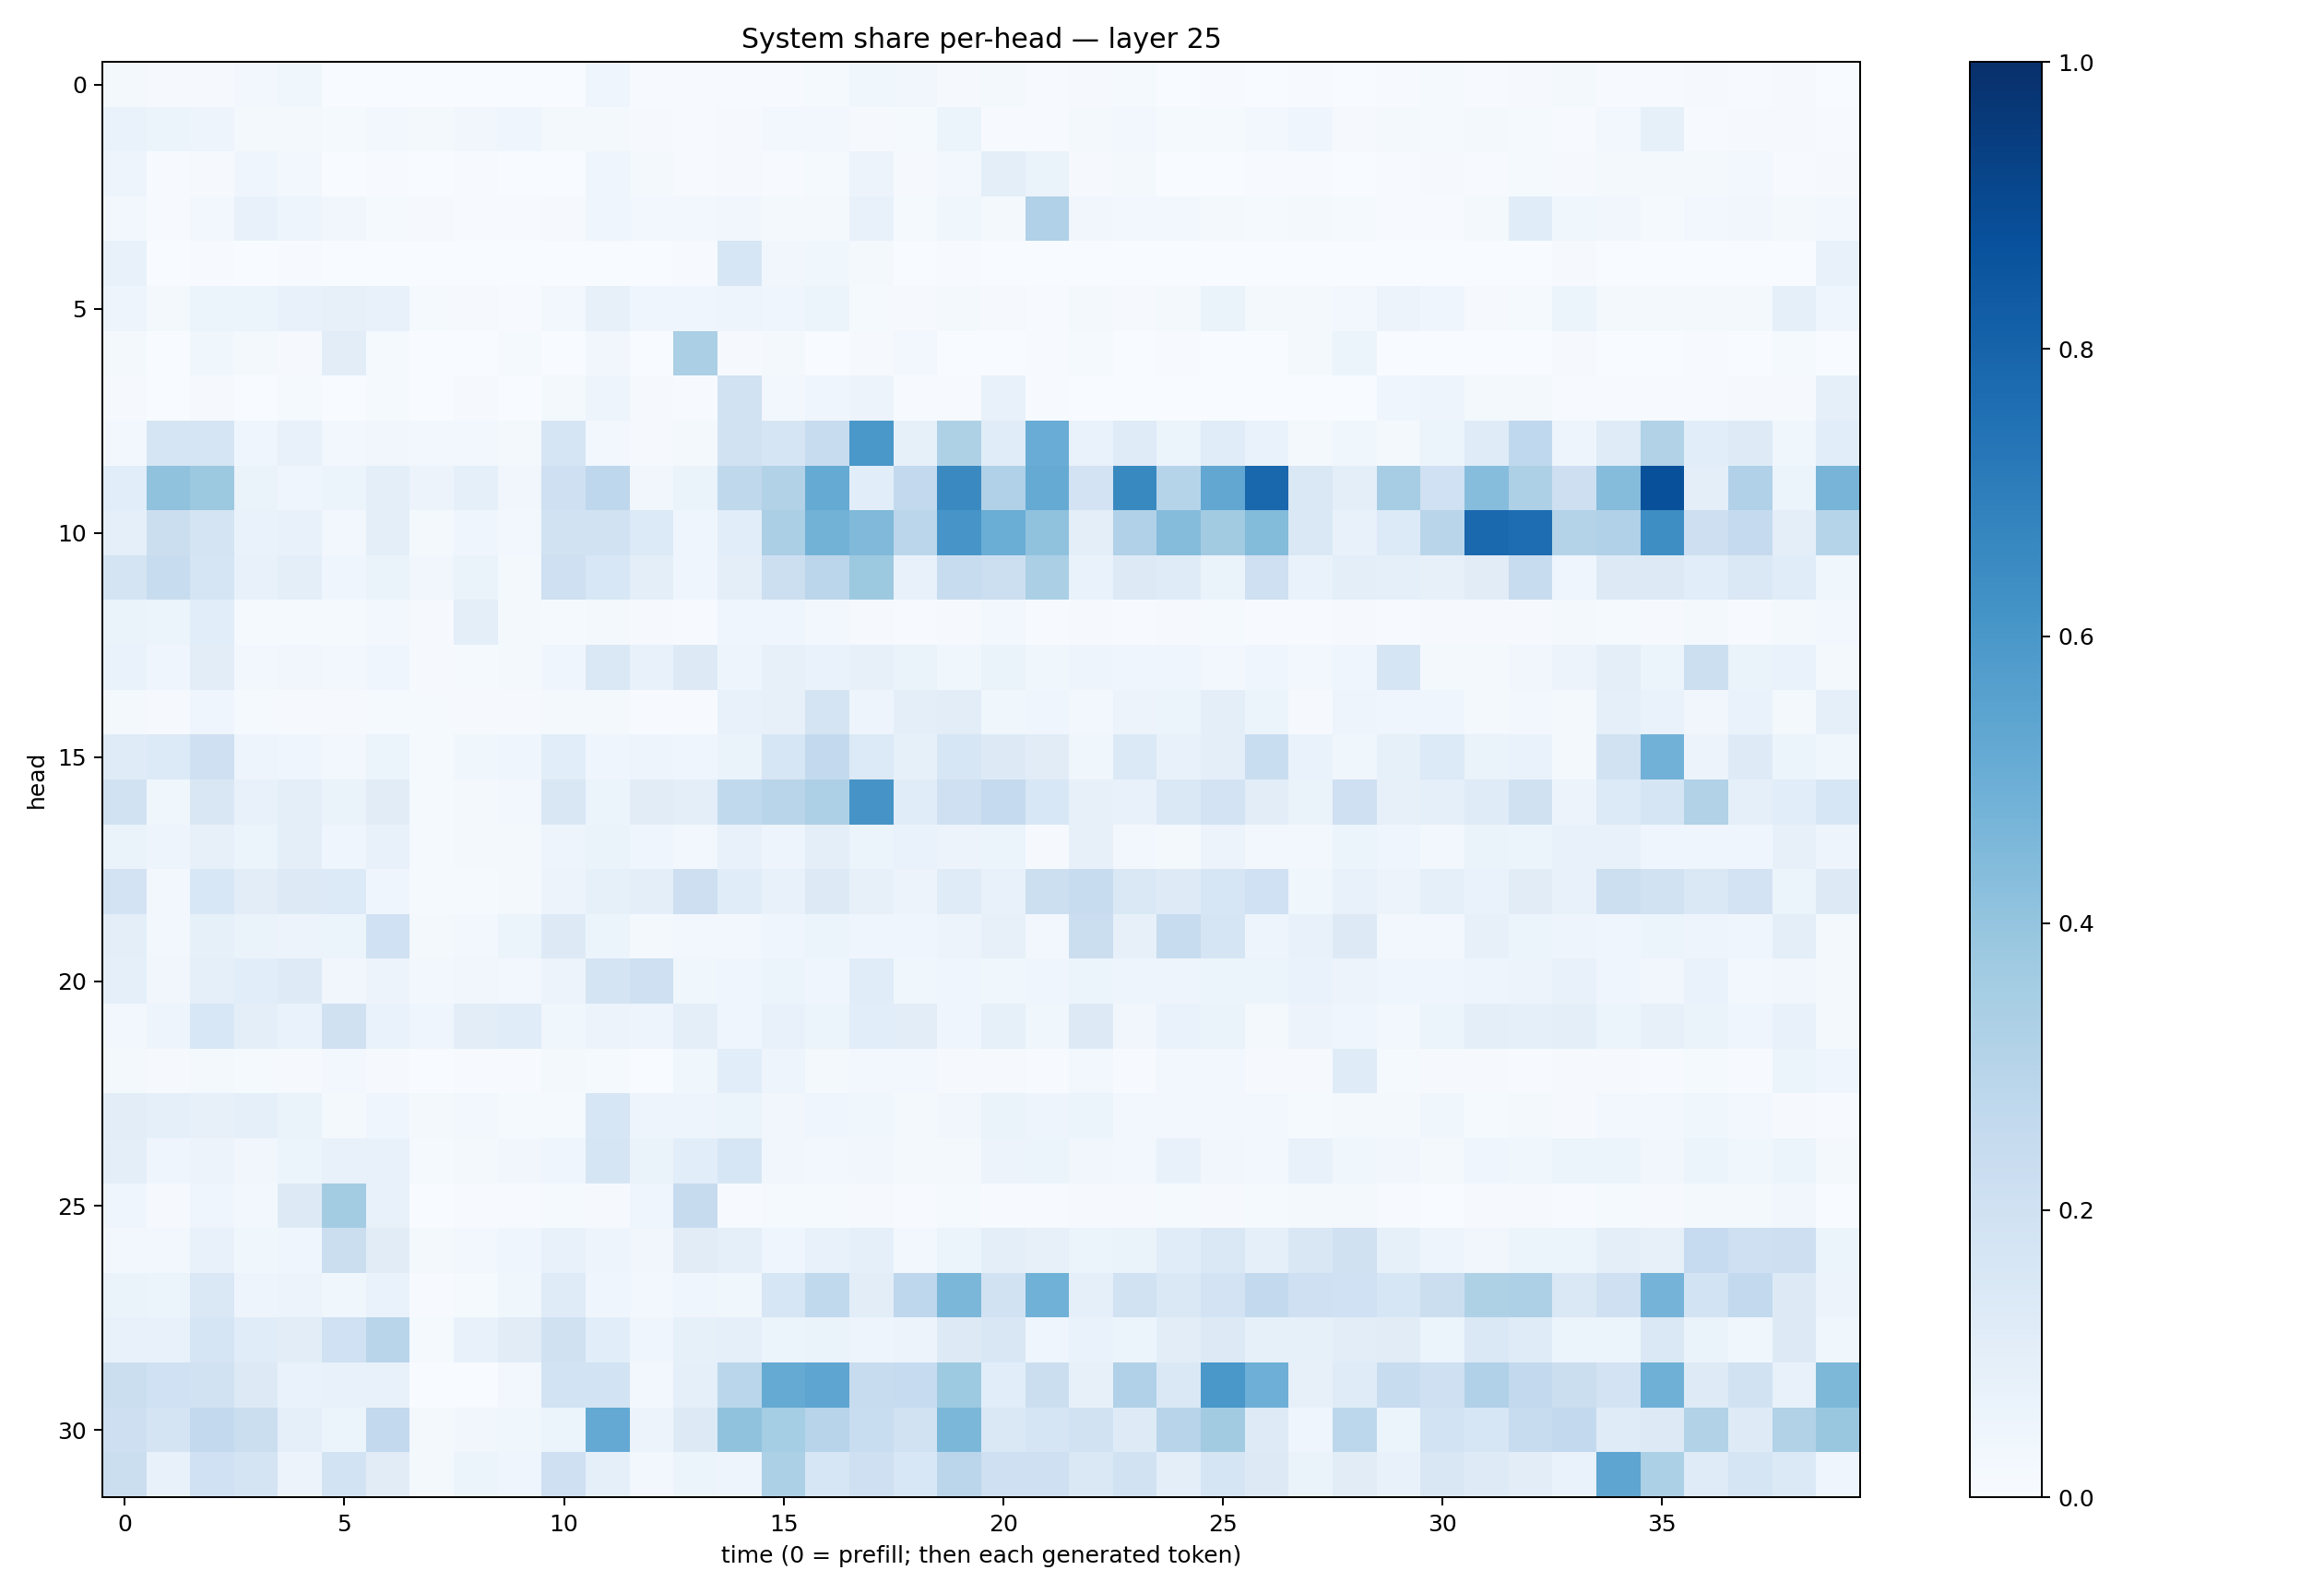

Data behind this chart, as committed beside it:
0.020127203, 0.0086419815, 0.010749135, 0.02908782, 0.03615233, 0.0023116046, 0.0018583604, 0.00088763906, 0.0032065557, 0.002399067, 0.0025050193, 0.043303754, 0.005904263, 0.0074820155, 0.006187989, 0.0070598074, 0.012300213, 0.03832956, 0.033667136, 0.007894164, 0.022295251, 0.0073001743, 0.0096427165, 0.01201975
0.06874, 0.05123, 0.04782, 0.01711, 0.0177, 0.01515, 0.02623, 0.02027, 0.03219, 0.04088, 0.01577, 0.02183, 0.01018, 0.007768, 0.01133, 0.02928, 0.02403, 0.01116, 0.01545, 0.05994, 0.00504, 0.005904, 0.0161, 0.02981
0.04974, 0.006244, 0.00782, 0.041, 0.02987, 0.003145, 0.00736, 0.002945, 0.00666, 0.002228, 0.003043, 0.04528, 0.02272, 0.005928, 0.009235, 0.004764, 0.01212, 0.05549, 0.01139, 0.02744, 0.09812, 0.06355, 0.01073, 0.01933
0.02374, 0.004919, 0.02872, 0.07591, 0.04746, 0.03146, 0.01173, 0.009753, 0.006052, 0.004317, 0.01004, 0.03968, 0.02435, 0.02676, 0.03131, 0.02007, 0.01766, 0.07059, 0.01467, 0.0377, 0.01684, 0.3185, 0.03243, 0.02772
0.07515, 0.003346, 0.007269, 0.001935, 0.005001, 0.0005536, 0.0011, 0.0003244, 0.001595, 0.0007768, 0.0005843, 0.003038, 0.003057, 0.007133, 0.1576, 0.03359, 0.03555, 0.0173, 0.001703, 0.006643, 0.00194, 0.000931, 0.00215, 0.001859
0.0496, 0.01839, 0.05938, 0.0622, 0.07323, 0.0805, 0.07477, 0.01306, 0.008609, 0.005349, 0.02922, 0.07926, 0.04336, 0.04023, 0.04795, 0.04081, 0.054, 0.01243, 0.00823, 0.01826, 0.008657, 0.003929, 0.01932, 0.01099
0.01891, 0.0008782, 0.03729, 0.02227, 0.009631, 0.1028, 0.01201, 0.00236, 0.003208, 0.01213, 0.003754, 0.03168, 0.003643, 0.3343, 0.008696, 0.01816, 0.002151, 0.009147, 0.03119, 0.001872, 0.002144, 0.004574, 0.01553, 0.002495
0.01064, 0.00305, 0.00963, 0.00363, 0.01187, 0.003265, 0.01333, 0.003379, 0.008484, 0.003757, 0.01588, 0.04693, 0.008208, 0.004402, 0.1939, 0.02717, 0.0405, 0.05469, 0.006275, 0.007145, 0.0742, 0.004077, 0.002942, 0.002338
0.02388, 0.1661, 0.1712, 0.04027, 0.07125, 0.0303, 0.03201, 0.02599, 0.02886, 0.01694, 0.1668, 0.02804, 0.01039, 0.02308, 0.1888, 0.165, 0.2393, 0.6002, 0.08268, 0.3205, 0.1143, 0.5058, 0.0676, 0.1206
0.1088, 0.4094, 0.3775, 0.06465, 0.04651, 0.05301, 0.09867, 0.05522, 0.08983, 0.03131, 0.2092, 0.2767, 0.03213, 0.06392, 0.2712, 0.31, 0.5193, 0.1082, 0.2606, 0.656, 0.3198, 0.5188, 0.18, 0.6591
0.09201, 0.2219, 0.1768, 0.06848, 0.0718, 0.02975, 0.1005, 0.01774, 0.04593, 0.0301, 0.19, 0.1912, 0.1336, 0.04002, 0.1083, 0.3346, 0.4802, 0.4487, 0.2839, 0.6058, 0.5025, 0.4067, 0.09794, 0.3188
0.1757, 0.2415, 0.1715, 0.07352, 0.09903, 0.04093, 0.06325, 0.03308, 0.06496, 0.01812, 0.2035, 0.154, 0.09491, 0.04628, 0.0947, 0.2152, 0.2849, 0.3782, 0.07719, 0.237, 0.2175, 0.3346, 0.06954, 0.1305
0.06274, 0.05981, 0.1062, 0.01226, 0.01383, 0.01295, 0.02841, 0.008269, 0.09812, 0.01647, 0.01312, 0.01616, 0.008774, 0.007303, 0.0409, 0.04288, 0.02429, 0.008584, 0.004352, 0.01151, 0.02938, 0.004341, 0.009656, 0.007069
0.06697, 0.04543, 0.1046, 0.02829, 0.03216, 0.02487, 0.03974, 0.01145, 0.01318, 0.02271, 0.04064, 0.1415, 0.07537, 0.1309, 0.05072, 0.08005, 0.06783, 0.08005, 0.06396, 0.03884, 0.06545, 0.03747, 0.0485, 0.04026
0.01695, 0.009955, 0.0397, 0.01317, 0.008097, 0.01025, 0.01396, 0.01191, 0.008799, 0.0104, 0.02162, 0.01963, 0.006404, 0.005883, 0.07812, 0.08135, 0.1745, 0.04818, 0.09643, 0.1052, 0.03853, 0.04057, 0.03014, 0.05747
0.1192, 0.133, 0.207, 0.04875, 0.04451, 0.02809, 0.06018, 0.01477, 0.03668, 0.04134, 0.1073, 0.04585, 0.05055, 0.03925, 0.06418, 0.1595, 0.2584, 0.1349, 0.08387, 0.1583, 0.1313, 0.1106, 0.03616, 0.1373
0.1915, 0.03624, 0.151, 0.07114, 0.09769, 0.06429, 0.1125, 0.01502, 0.01712, 0.02554, 0.1508, 0.0605, 0.113, 0.09812, 0.2649, 0.2918, 0.3256, 0.611, 0.1152, 0.2064, 0.252, 0.1553, 0.07947, 0.0716
0.06344, 0.04992, 0.07843, 0.05978, 0.09829, 0.04221, 0.07532, 0.01229, 0.01778, 0.02218, 0.04721, 0.0635, 0.04484, 0.02854, 0.07512, 0.04915, 0.1014, 0.06007, 0.06729, 0.05731, 0.06022, 0.009649, 0.07994, 0.0253
0.181, 0.03024, 0.1524, 0.103, 0.1324, 0.1331, 0.04007, 0.01291, 0.01473, 0.01923, 0.05545, 0.08278, 0.1011, 0.2119, 0.1158, 0.07195, 0.1274, 0.08023, 0.05684, 0.1177, 0.07663, 0.2161, 0.2353, 0.1459
0.09854, 0.02889, 0.0845, 0.06513, 0.05518, 0.05222, 0.2028, 0.02228, 0.02432, 0.05916, 0.1317, 0.05398, 0.01865, 0.02437, 0.02647, 0.04145, 0.05461, 0.0426, 0.04428, 0.05527, 0.07862, 0.02574, 0.2201, 0.08083
0.09025, 0.03506, 0.09031, 0.1088, 0.124, 0.03366, 0.05517, 0.02554, 0.03391, 0.0306, 0.05473, 0.1729, 0.2032, 0.03627, 0.04423, 0.06129, 0.04174, 0.1155, 0.0389, 0.04417, 0.03706, 0.03997, 0.054, 0.04702
0.02787, 0.0485, 0.1561, 0.1007, 0.06802, 0.1983, 0.06822, 0.04572, 0.1036, 0.1144, 0.03725, 0.05809, 0.04715, 0.09469, 0.0411, 0.07473, 0.06065, 0.1083, 0.1034, 0.04686, 0.08509, 0.03743, 0.1297, 0.03477
0.0175, 0.00818, 0.01936, 0.01532, 0.01008, 0.02589, 0.01015, 0.002556, 0.005043, 0.003947, 0.01824, 0.01561, 0.002929, 0.03671, 0.1058, 0.0494, 0.02215, 0.02654, 0.02449, 0.01035, 0.01066, 0.004704, 0.02783, 0.006152
0.1018, 0.09104, 0.07829, 0.08671, 0.06334, 0.02027, 0.03937, 0.0165, 0.02349, 0.01194, 0.01528, 0.1605, 0.05009, 0.04896, 0.05269, 0.0331, 0.03928, 0.03673, 0.01876, 0.03331, 0.06321, 0.04964, 0.06152, 0.03067
0.09853, 0.03973, 0.05539, 0.03489, 0.05175, 0.07117, 0.0773, 0.01458, 0.01625, 0.0346, 0.0442, 0.1676, 0.06284, 0.1093, 0.1621, 0.03475, 0.02547, 0.03342, 0.0162, 0.01697, 0.05665, 0.05348, 0.03199, 0.02791
0.0424, 0.008207, 0.04376, 0.02603, 0.1321, 0.3592, 0.07278, 0.002374, 0.007747, 0.007121, 0.0131, 0.008165, 0.03966, 0.2454, 0.006247, 0.01196, 0.01534, 0.008724, 0.00675, 0.01539, 0.004763, 0.00404, 0.009188, 0.01079
0.02642, 0.02776, 0.07509, 0.03521, 0.0451, 0.2223, 0.1104, 0.01937, 0.02879, 0.04028, 0.07093, 0.04714, 0.03189, 0.1094, 0.08752, 0.04342, 0.07168, 0.08954, 0.02644, 0.06138, 0.09641, 0.08135, 0.05875, 0.06296
0.06354, 0.05315, 0.1449, 0.04983, 0.05539, 0.03708, 0.0679, 0.006518, 0.01454, 0.03901, 0.119, 0.04676, 0.02429, 0.04238, 0.03785, 0.1626, 0.2652, 0.1029, 0.2763, 0.4595, 0.1888, 0.4873, 0.08665, 0.1913
0.07276, 0.07436, 0.166, 0.1166, 0.1032, 0.2, 0.2895, 0.01393, 0.07652, 0.1102, 0.1962, 0.1077, 0.04022, 0.08332, 0.08681, 0.06072, 0.06429, 0.0495, 0.05727, 0.1302, 0.1499, 0.04324, 0.07, 0.05276
0.2212, 0.2023, 0.1948, 0.1263, 0.06725, 0.07182, 0.07244, 0.00157, 0.001482, 0.0254, 0.1858, 0.1866, 0.0239, 0.09345, 0.2882, 0.5163, 0.537, 0.2386, 0.2478, 0.3734, 0.1076, 0.2205, 0.08113, 0.3181
0.213, 0.178, 0.2583, 0.2223, 0.08791, 0.06044, 0.2596, 0.01599, 0.03238, 0.03868, 0.05934, 0.5231, 0.05628, 0.1294, 0.4066, 0.3517, 0.2953, 0.2339, 0.1921, 0.459, 0.1407, 0.1703, 0.1903, 0.1219
0.2249, 0.07504, 0.2013, 0.1765, 0.0556, 0.1838, 0.1104, 0.01826, 0.05431, 0.04682, 0.2044, 0.08889, 0.0298, 0.05129, 0.04826, 0.3295, 0.1615, 0.209, 0.156, 0.2817, 0.2079, 0.2088, 0.1421, 0.1927
